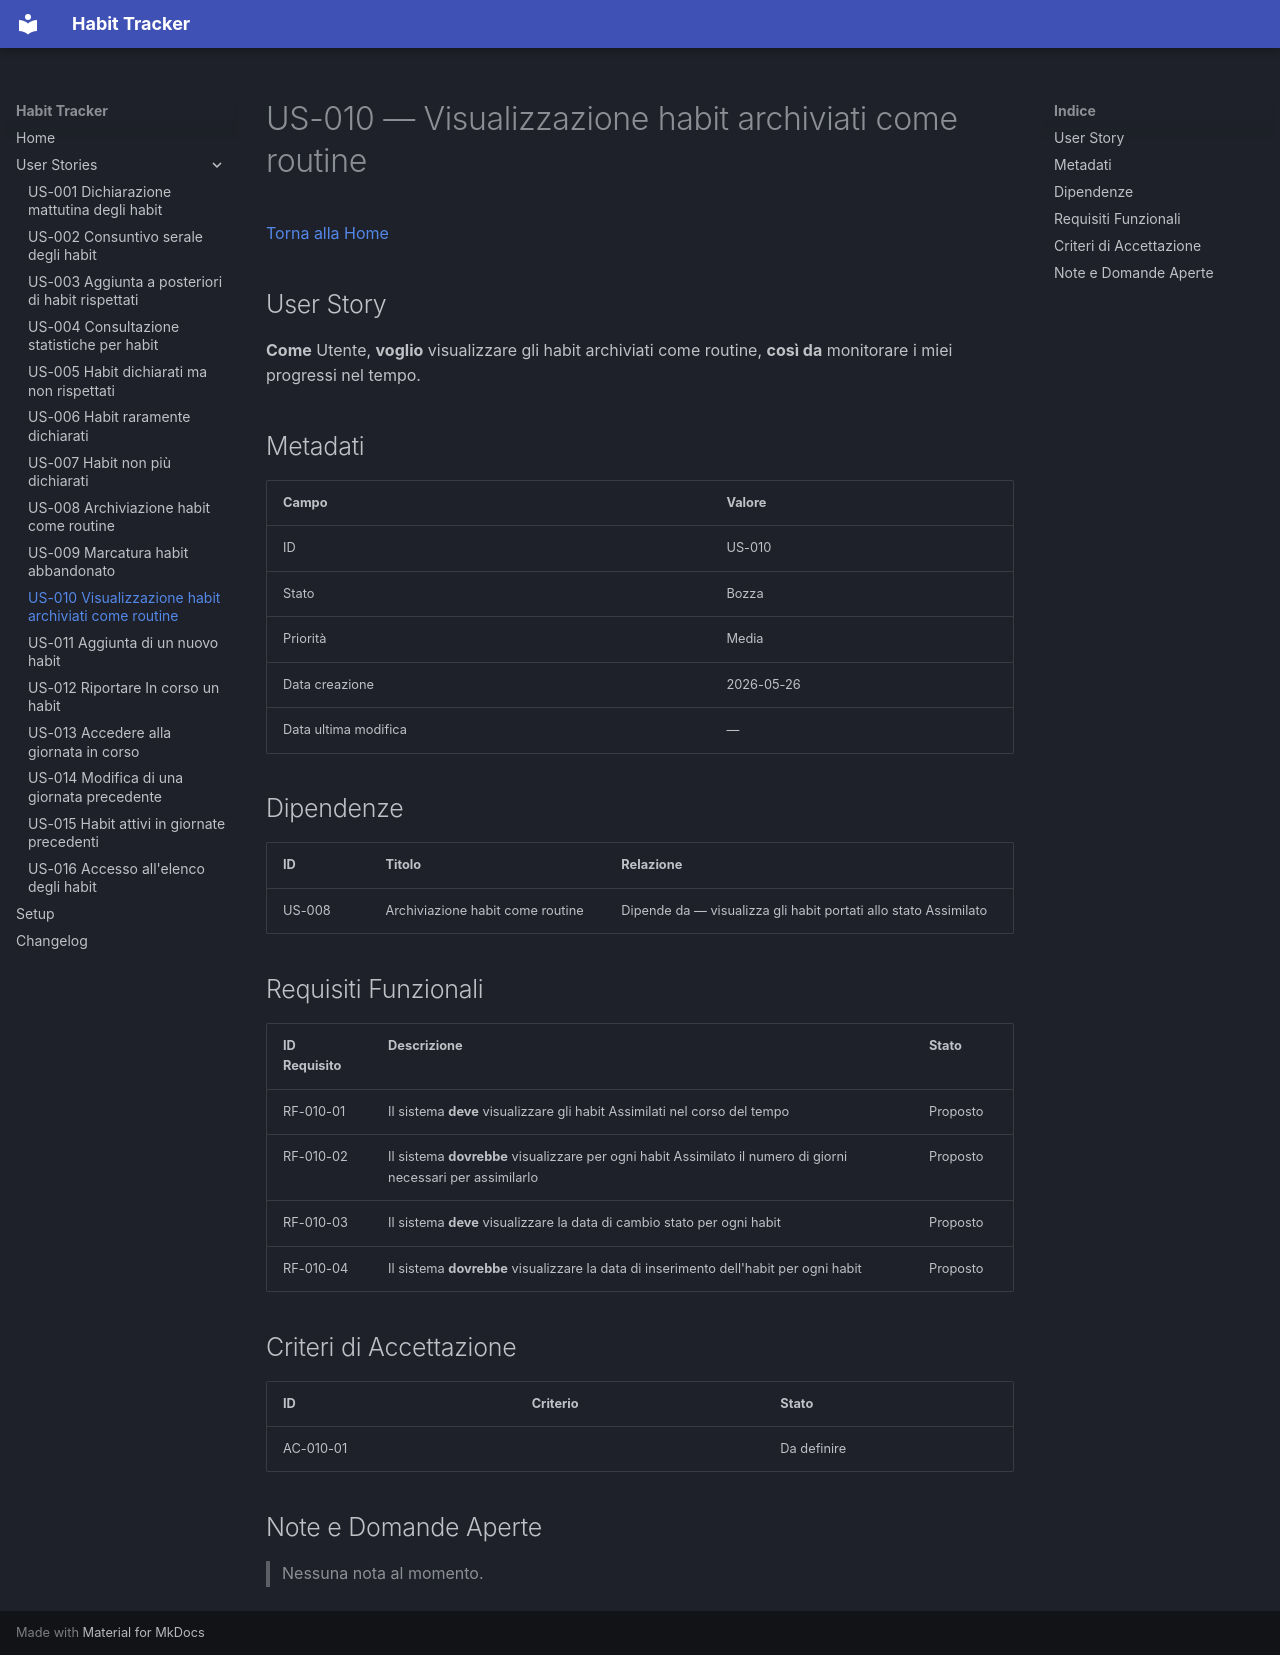

repository: informatropico/HabitTracker · page: user-stories/US-010/index.html · generator: mkdocs

# US-010 — Visualizzazione habit archiviati come routine
[Torna alla Home](../index.md)

## User Story

**Come** Utente, **voglio** visualizzare gli habit archiviati come routine, **così da** monitorare i miei progressi nel tempo.

## Metadati

| Campo | Valore |
|-------|--------|
| ID | US-010 |
| Stato | Bozza |
| Priorità | Media |
| Data creazione | 2026-05-26 |
| Data ultima modifica | — |

## Dipendenze

| ID | Titolo | Relazione |
|----|--------|-----------|
| US-008 | Archiviazione habit come routine | Dipende da — visualizza gli habit portati allo stato Assimilato |

## Requisiti Funzionali

| ID Requisito | Descrizione | Stato |
|--------------|-------------|-------|
| RF-010-01 | Il sistema **deve** visualizzare gli habit Assimilati nel corso del tempo | Proposto |
| RF-010-02 | Il sistema **dovrebbe** visualizzare per ogni habit Assimilato il numero di giorni necessari per assimilarlo | Proposto |
| RF-010-03 | Il sistema **deve** visualizzare la data di cambio stato per ogni habit | Proposto |
| RF-010-04 | Il sistema **dovrebbe** visualizzare la data di inserimento dell'habit per ogni habit | Proposto |

## Criteri di Accettazione

| ID | Criterio | Stato |
|----|----------|-------|
| AC-010-01 | | Da definire |

## Note e Domande Aperte

> Nessuna nota al momento.
